Run: headless pygame with SDL's dummy video driver; simulated clock (each Clock.tick advances the game by its frame time, no real sleeping); random seed 0; keys injected as events and as key.get_pressed() state; no mouse input.
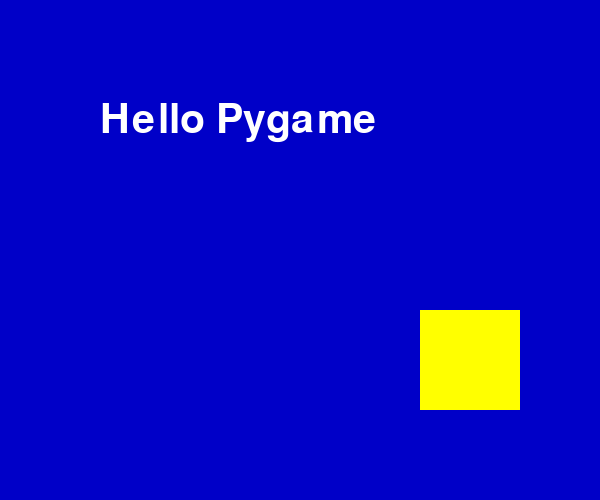
Frame 1 of 1 · flips 1–60 · no input

The pygame program that drew these frames:

#!/usr/bin/env python3
# -*- coding: utf-8 -*-

import sys
import time
import pygame

from pygame.locals import *

pygame.init()

screen = pygame.display.set_mode((600,500))
myfont = pygame.font.Font(None, 60)


white = 255,255,255
blue = 0,0,255

textImage = myfont.render("Hello Pygame", True, white)
pygame.display.set_caption("Drawing Rectangles")

pos_x = 300
pos_y = 250
vel_x = 2
vel_y = 1

while True:
	for evt in pygame.event.get():
		if evt.type in (QUIT, KEYDOWN):
			sys.exit()

	time.sleep(0.01)

	screen.fill((0, 0, 200))
	screen.blit(textImage, (100, 100))

	pos_x += vel_x
	pos_y += vel_y

	if pos_x > 500 or pos_x < 0:
		vel_x = -vel_x

	if pos_y >400 or pos_y < 0:
		vel_y = -vel_y
	

	color = 255, 255, 0
	width = 0
	pos = pos_x, pos_y, 100, 100

	pygame.draw.rect(screen, color, pos, width)
	pygame.display.update()
